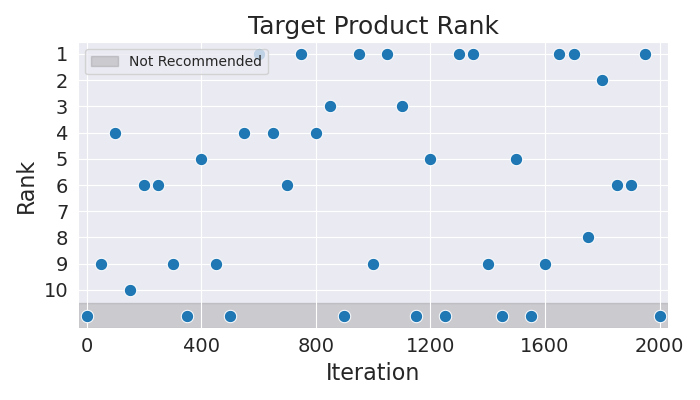

Source data for this figure (header and first rows):
Iteration, Rank
0, 11
50, 9
100, 4
150, 10
200, 6
250, 6
300, 9
350, 11
400, 5
450, 9
500, 11
550, 4
600, 1
650, 4
700, 6
750, 1
800, 4
850, 3
900, 11
950, 1
1000, 9
1050, 1
1100, 3
1150, 11
1200, 5
1250, 11
1300, 1
1350, 1
1400, 9
1450, 11
1500, 5
1550, 11
1600, 9
1650, 1
1700, 1
1750, 8
1800, 2
1850, 6
1900, 6
1950, 1
2000, 11
